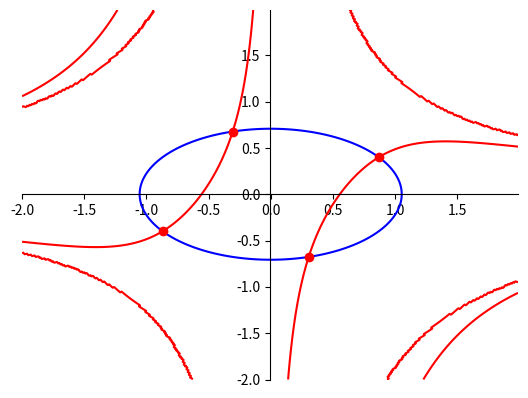

This figure's Python source:
import matplotlib.pyplot as plt
import numpy as np


# Определение функций (ВАРИАНТ 11)
def f1(x1, x2):
    return np.tan(x1 * x2 + 0.3) - x1**2


def f2(x1, x2):
    return 0.9 * x1**2 + 2 * x2**2 - 1


# Массив точек для графика
delta = 0.01
x_range = np.arange(-2.0, 2.0, delta)
y_range = np.arange(-2.0, 2.0, delta)
x1p, x2p = np.meshgrid(x_range, y_range)

# Функции для графика
F1 = f1(x1p, x2p)
G1 = 0
F2 = f2(x1p, x2p)
G2 = 0


# Настройки полотна для графика
def set_plot_settings():
    fig = plt.figure()
    ax = fig.add_subplot(1, 1, 1)
    ax.spines['left'].set_position('center')
    ax.spines['bottom'].set_position('zero')
    ax.spines['right'].set_color('none')
    ax.spines['top'].set_color('none')
    ax.xaxis.set_ticks_position('bottom')
    ax.yaxis.set_ticks_position('left')


# Есть 4 корня. Их приблизительные значения:
approx = [(0.8, 0.3),
          (-0.8, -0.3),
          (-0.3, 0.7),
          (0.3, -0.7)
          ]


# Определяем частные производные функций
def df1_x1(x1, x2):
    return x2 / (np.cos(x1 * x2 + 0.3))**2 - 2 * x1


def df1_x2(x1, x2):
    return x1 / (np.cos(x1 * x2 + 0.3))**2


def df2_x1(x1, x2):
    return 1.8 * x1 + 0 * x2


def df2_x2(x1, x2):
    return 0 * x1 + 4 * x2


# Записываем метод аппроксимации Ньютона
def newton(f1, f2, df1_x1, df1_x2, df2_x1, df2_x2, x1_0, x2_0, epsilon, max_iter):
    # 1. начальное приближение
    x1_n = x1_0
    x2_n = x2_0
    for n in range(0, max_iter):
        # 2. значения функций на данной итерации
        f1_n = f1(x1_n, x2_n)
        f2_n = f2(x1_n, x2_n)
        if max(abs(f1_n), abs(f2_n)) < epsilon:
            print(f"Прошло итераций: {n}. Решение найдено")
            return x1_n, x2_n
        # 3. значения производных на данной итерации
        df1_x1_n = df1_x1(x1_n, x2_n)
        df1_x2_n = df1_x2(x1_n, x2_n)
        df2_x1_n = df2_x1(x1_n, x2_n)
        df2_x2_n = df2_x2(x1_n, x2_n)
        # 4. определители матрицы Якоби и матриц А1, А2
        detJ_n = df1_x1_n * df2_x2_n - df1_x2_n * df2_x1_n
        detA1_n = f1_n * df2_x2_n - df1_x2_n * f2_n
        detA2_n = df1_x1_n * f2_n - f1_n * df2_x1_n
        if detJ_n == 0:
            print("Нулевой определитель матрицы Якоби, решение не найдено")
            return None
        # 5. корни на следующей итерации
        x1_n = x1_n - detA1_n / detJ_n
        x2_n = x2_n - detA2_n / detJ_n
    print("Достигнуто максимальное число итераций. Решение не найдено")
    return None


# Для каждого из 4х приближений находим более точное значение методом Ньютона
x1_all = []     # в этих переменных будем хранить более точно вычисленные корни, чтобы добавить потом на график
x2_all = []
for x1_0, x2_0 in approx:
    x1, x2 = newton(f1, f2, df1_x1, df1_x2, df2_x1, df2_x2, x1_0, x2_0, 1e-6, 100)
    x1_all.append(x1)
    x2_all.append(x2)
    print(f"x1 = {x1}, x2 = {x2}")


# Рисуем графики и найденные точки пересечения (корни)
set_plot_settings()
plt.contour(x1p, x2p, (F1 - G1), [0], colors='red')
plt.contour(x1p, x2p, (F2 - G2), [0], colors='blue')
plt.plot(x1_all, x2_all, 'or')
plt.show()
